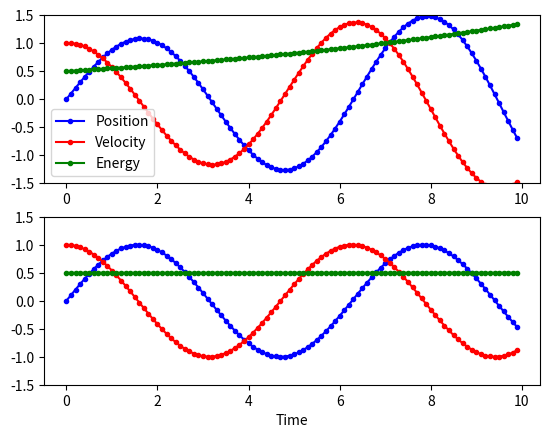
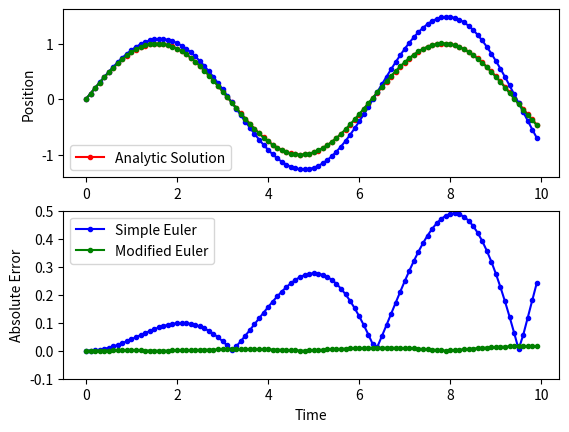
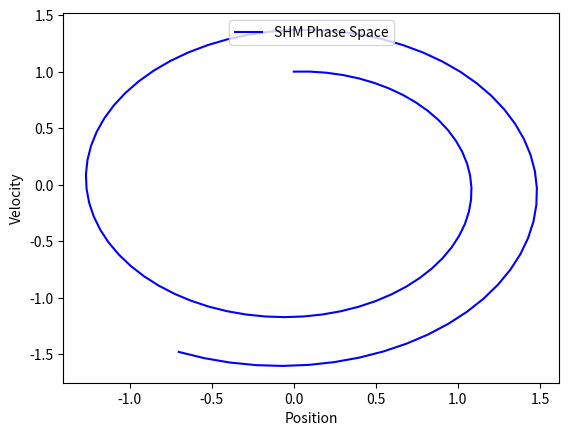
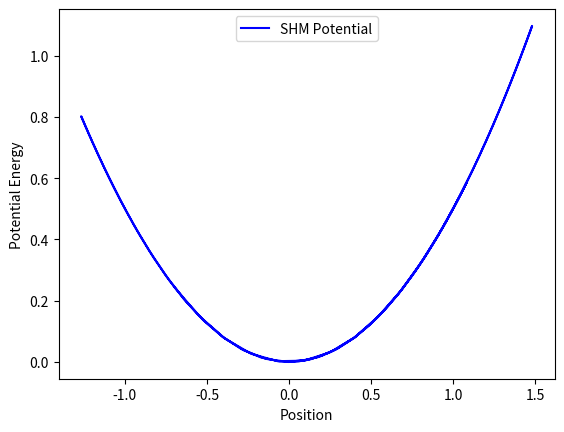

These figures' Python source, in order:
"""
Created on Sat Nov 09 13:53:23 2013
[redacted]
[redacted]
"""

# Problem 1 (EBB11): 1D Harmonic Oscillator
"""
Solves the 1D harmonic oscillator using simple and modified Euler methods. 
"""

import numpy as np
import matplotlib.pyplot as plt


# solve 1D harmonic oscillator by simple Euler method
# ***************************************************
#----------------------------------------------------
# t0,ft = time to oscillate over
# x0 = initial position
# v0 = initial velocity
# h = time step
# w = oscillation freq (omega)
# m = mass
#----------------------------------------------------
def simpleEulerSHM(t0,tf,x0,v0,h,w,m):
    
    # define initial parameters
    k = m*(w**2)        # spring constant
    pe = 0.5*k*(x0**2)  # potential energy
    ke = 0.5*m*(v0**2)  # kinetic energy
    e = pe + ke         # total energy
    
    # setup array for storing solutions
    t = np.arange(t0,tf,h)  # time
    x = [x0]                # position
    v =[v0]                 # velocity
    PE = [pe]               # kinetic energy
    KE = [ke]               # potential energy
    E = [e]                 # total energy

    pts = len(t)-1
    # loop to solve harmonic oscillator
    for i in range(pts):
        # simple Euler method
        xi = x[i] + h*(w**2)*v[i]
        vi = v[i] - h*x[i]
        
        # get energies
        pe = 0.5*k*(xi**2)
        ke = 0.5*m*(vi**2)
        e = pe + ke

        # store to arrays
        x.append(xi)
        v.append(vi)
        PE.append(pe)
        KE.append(ke)
        E.append(e)
        
    return t,x,v,PE,KE,E
# ***************************************************
    
    
# solve 1D harmonic oscillator by modified Euler method
# ***************************************************
#----------------------------------------------------
# t0,ft = time to oscillate over
# x0 = initial position
# v0 = initial velocity
# h = time step
# w = oscillation freq (omega)
# m = mass
#----------------------------------------------------
def modifiedEulerSHM(t0,tf,x0,v0,h,w,m):
    
    # define initial parameters
    k = m*(w**2)        # spring constant
    pe = 0.5*k*(x0**2)  # potential energy
    ke = 0.5*m*(v0**2)  # kinetic energy
    e = pe + ke         # total energy
    
    # setup array for storing solutions
    t = np.arange(t0,tf,h)  # time
    x = [x0]                # position
    v =[v0]                 # velocity
    PE = [pe]               # kinetic energy
    KE = [ke]               # potential energy
    E = [e]                 # total energy

    pts = len(t)-1
    # loop to solve harmonic oscillator
    for i in range(pts):
        # modified Euler method
        xii = x[i] + 0.5*h*(w**2)*v[i]
        vii = v[i] - 0.5*h*x[i]
        xi = x[i] + h*vii
        vi = v[i] - h*xii
        
        # get energies
        pe = 0.5*k*(xi**2)
        ke = 0.5*m*(vi**2)
        e = pe + ke

        # store to arrays
        x.append(xi)
        v.append(vi)
        PE.append(pe)
        KE.append(ke)
        E.append(e)
        
    return t,x,v,PE,KE,E
# ***************************************************

# set initial parameters
t0 = 0
tf = 10
x0 = 0
v0 = 1
h = 0.1
w = 1
m = 1
# call Euler SHM methods above
t1,x1,v1,PE1,KE1,E1 = simpleEulerSHM(t0,tf,x0,v0,h,w,m) 
t2,x2,v2,PE2,KE2,E2 = modifiedEulerSHM(t0,tf,x0,v0,h,w,m) 

# get analytic solution for comparison
xAct = x0*np.cos(w*t1) + (1.0/w)*np.sin(w*t1)    
vAct = -x0*w*np.sin(w*t1) + np.cos(w*t1)
# get errors between numerical and analytic solutions
Err1 = np.abs(xAct-np.array(x1))
Err2 = np.abs(xAct-np.array(x2))

# plot position vs time for both methods
plt.figure(1)
plt.subplot(2,1,1)
plt.plot(t1,x1,'b.-', label='Position')
plt.plot(t1,v1,'r.-', label='Velocity')
plt.plot(t1,E1,'g.-', label='Energy')
plt.ylim(-1.5,1.5)
plt.legend(loc=3)
plt.subplot(2,1,2)
plt.plot(t2,x2,'b.-', label='Position')
plt.plot(t2,v2,'r.-', label='Velocity')
plt.plot(t2,E2,'g.-', label='Energy')
plt.ylim(-1.5,1.5)
plt.xlabel('Time')

# plot errors between numerical and analytic solutions
plt.figure(2)
plt.subplot(2,1,1)
plt.plot(t1,xAct,'r.-', label='Analytic Solution')
plt.plot(t1,x1,'b.-')
plt.plot(t1,x2,'g.-')
plt.ylabel('Position')
plt.legend(loc=3)
plt.subplot(2,1,2)
plt.plot(t1,Err1,'b.-', label='Simple Euler')
plt.plot(t1,Err2,'g.-', label='Modified Euler')
plt.xlabel('Time')
plt.ylabel('Absolute Error')
plt.ylim(-0.1,0.5)
plt.legend(loc=2)

# plot phase space velocity vs position
plt.figure(3)
plt.plot(x1,v1,'b', label='SHM Phase Space')
plt.xlabel('Position')
plt.ylabel('Velocity')
plt.legend(loc=9)

# plot potential energy vs position
plt.figure(4)
plt.plot(x1,PE1,'b', label='SHM Potential')
plt.xlabel('Position')
plt.ylabel('Potential Energy')
plt.legend(loc=9)